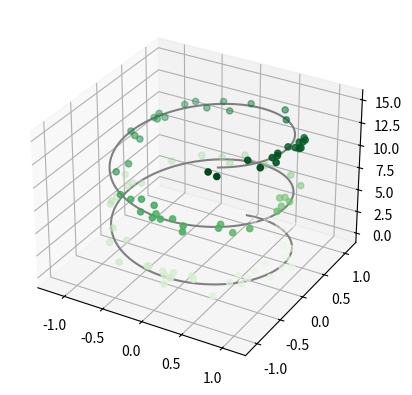

This figure's Python source:
import numpy as np
import matplotlib.pyplot as plt

fig = plt.figure()
ax = plt.axes(projection='3d')

# Data for a three-dimensional line
zline = np.linspace(0, 15, 1000)
xline = np.sin(zline)
yline = np.cos(zline)
ax.plot3D(xline, yline, zline, 'gray')

# Data for three-dimensional scattered points
zdata = 15 * np.random.random(100)
xdata = np.sin(zdata) + 0.1 * np.random.randn(100)
ydata = np.cos(zdata) + 0.1 * np.random.randn(100)
ax.scatter3D(xdata, ydata, zdata, c=zdata, cmap='Greens')
plt.show()
